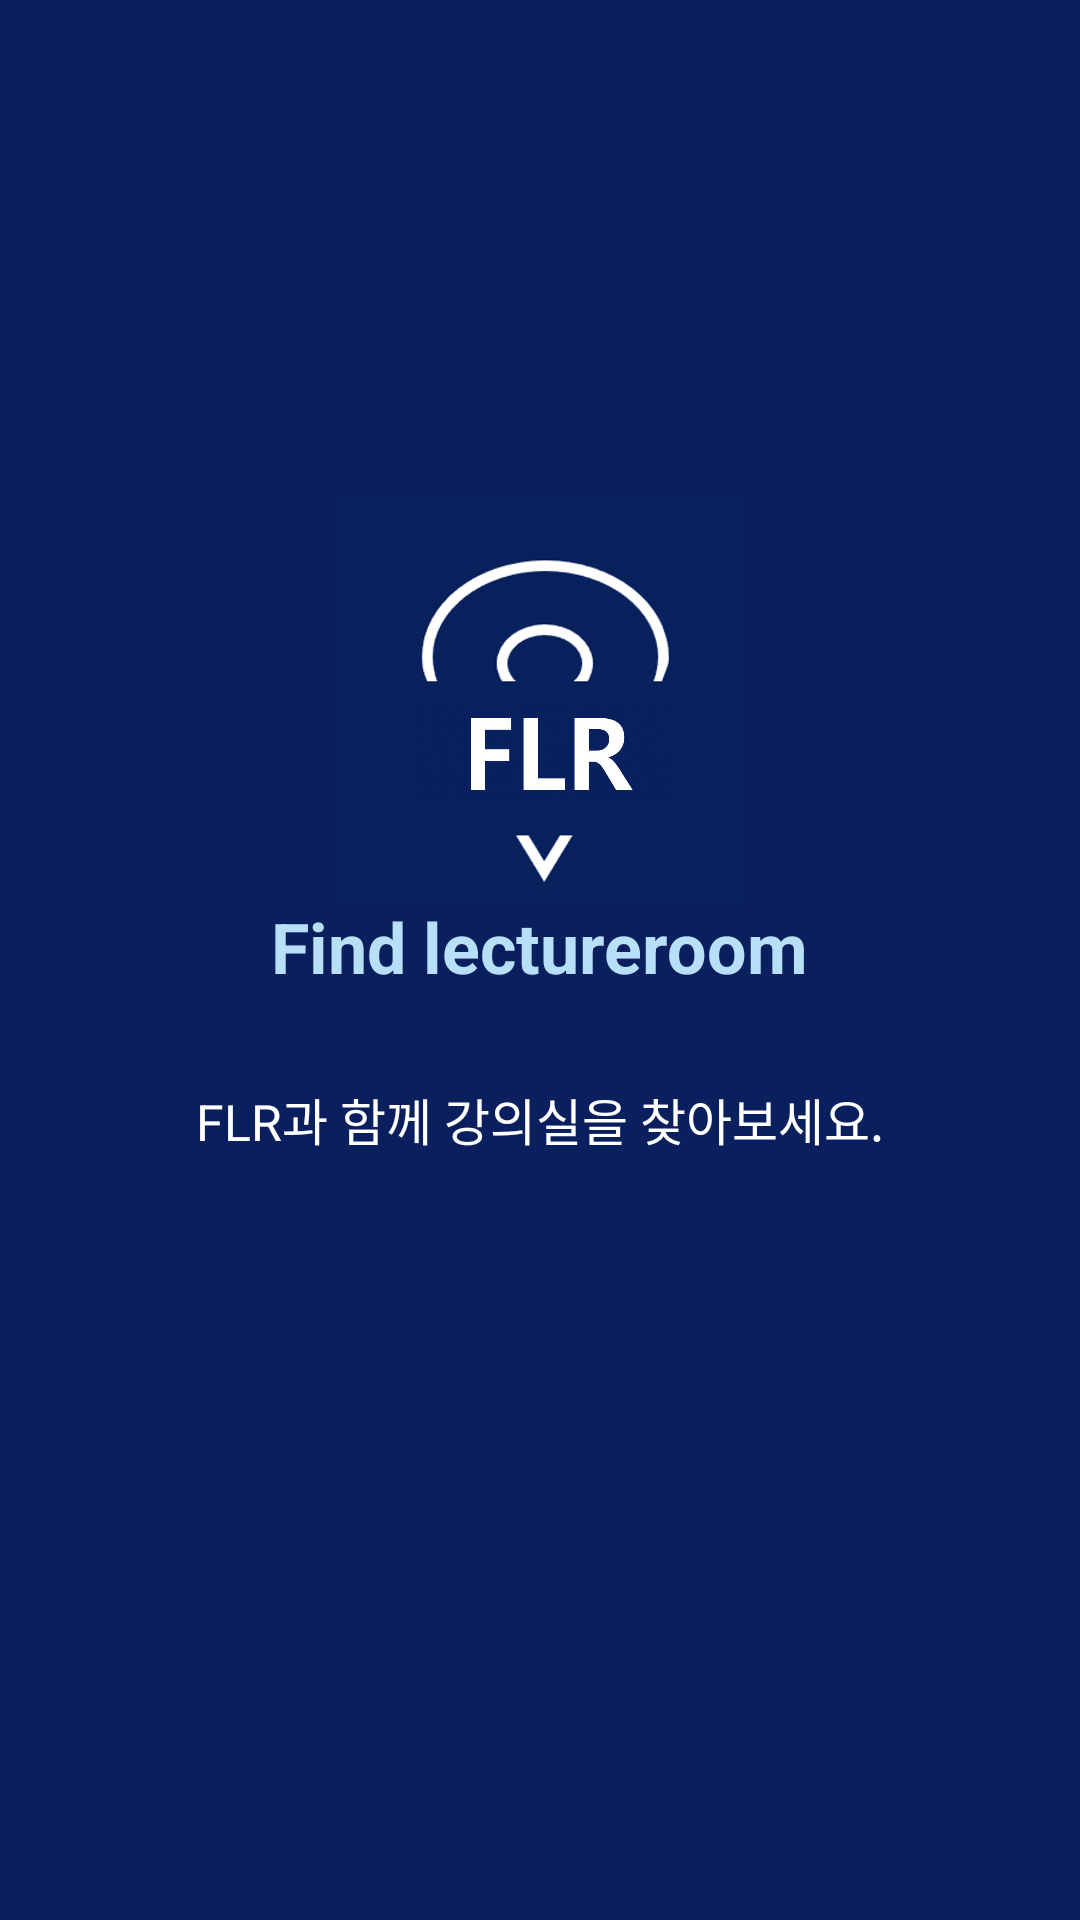

This screen was rendered from an Android layout file. Write that file and the resources it references.
<!-- AndroidManifest.xml: application theme Theme.LastStudent_DB -->
<!-- res/layout/activity_loading.xml -->
<?xml version="1.0" encoding="utf-8"?>
<LinearLayout xmlns:android="http://schemas.android.com/apk/res/android"
    xmlns:app="http://schemas.android.com/apk/res-auto"
    xmlns:tools="http://schemas.android.com/tools"
    android:orientation="vertical"
    android:layout_width="match_parent"
    android:layout_height="match_parent"
    android:background="#0A1F5D"
    android:gravity="center_horizontal"
    tools:context="com.example.FLR.Loading">

    <ImageView
        android:layout_marginTop="500px"
        android:layout_width="400px"
        android:layout_height="400px"
        android:src="@drawable/logo"/>

    <TextView
        android:layout_width="wrap_content"
        android:layout_height="wrap_content"
        android:textColor="#b8dff8"
        android:textSize="70px"
        android:textStyle="bold"
        android:text="Find lectureroom"
        android:layout_marginBottom="30dp"/>
    <TextView
        android:layout_width="wrap_content"
        android:layout_height="wrap_content"
        android:textColor="#ffffff"
        android:textSize="50px"
        android:text="FLR과 함께 강의실을 찾아보세요."/>
</LinearLayout>
<!-- resources referenced by this layout -->
<resources>
  <!-- drawable logo: png bitmap (drawable, 1042797 bytes) -->
  <style name="Theme.LastStudent_DB" parent="Theme.AppCompat.Light.NoActionBar">
          
          <item name="colorPrimary">#000066</item>
          <item name="colorPrimaryVariant">#011063</item>
          <item name="colorOnPrimary">@color/white</item>
          
          <item name="colorSecondary">@color/teal_200</item>
          <item name="colorSecondaryVariant">@color/teal_700</item>
          <item name="colorOnSecondary">@color/black</item>
          
          <item name="android:statusBarColor" tools:targetApi="l">?attr/colorPrimaryVariant</item>
          
      </style>
  <color name="white">#FFFFFFFF</color>
  <color name="teal_200">#FF03DAC5</color>
  <color name="teal_700">#FF018786</color>
  <color name="black">#FF000000</color>
</resources>
